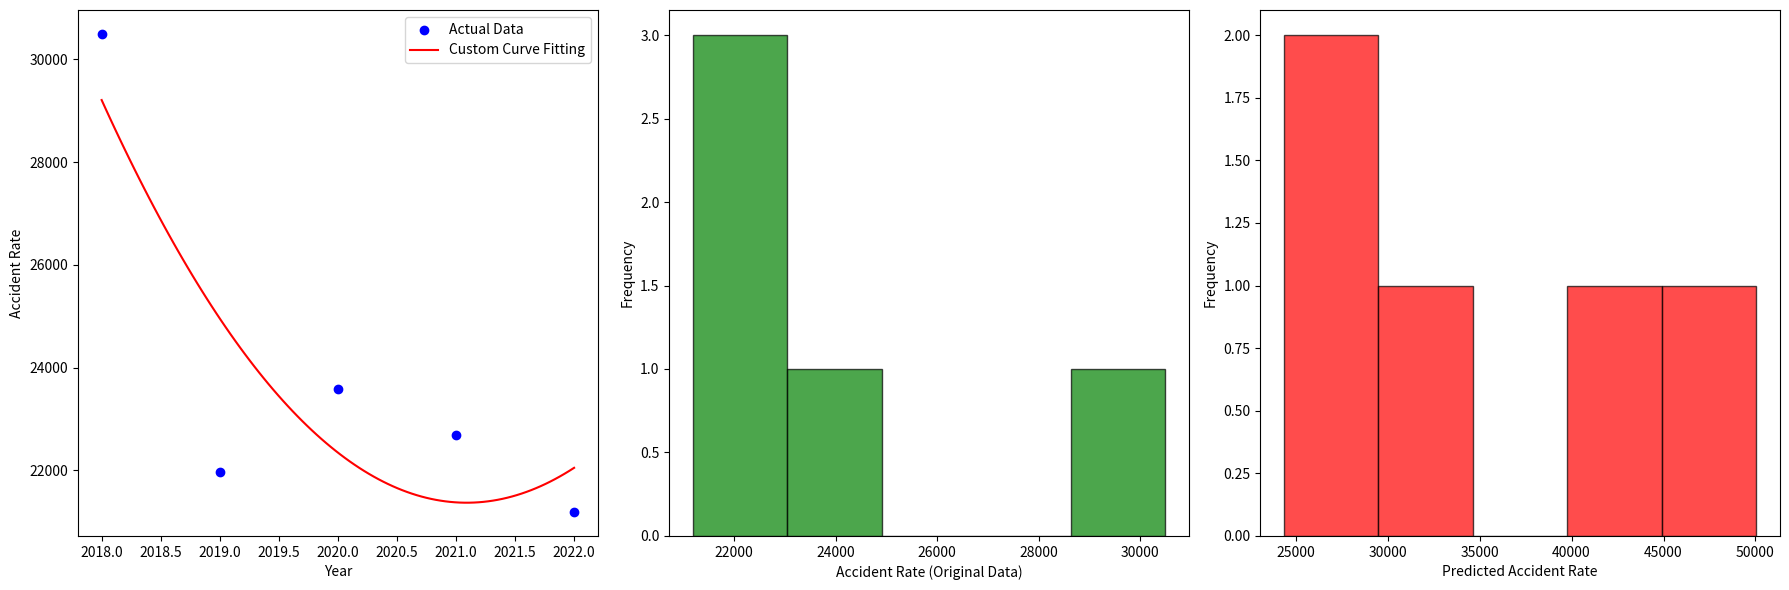

Python code for this plot:
import pandas as pd
import numpy as np
import matplotlib.pyplot as plt
from scipy.optimize import curve_fit

# data set
data = {
    'Year': [2018, 2019, 2020, 2021, 2022],
    'AccidentRate': [30497, 21969, 23590,22687, 21185]
}

# data frame
df = pd.DataFrame(data)

# Extracting the datas from the current variable 
X = df['Year'].values
y = df['AccidentRate'].values

# Non-linear custom data set
def custom_curve(x, a, b, c):
    return a * x**2 + b * x + c

# Fit the custom curve to the data using curve_fit
params, covariance = curve_fit(custom_curve, X, y)

# Extract the fitted parameters
a, b, c = params

# Predict accident rates for the next 5 years
future_years = np.array([2023, 2024, 2025, 2026, 2027])
predicted_rates = custom_curve(future_years, a, b, c)

for year, rate in zip(future_years, predicted_rates):
    print(f"Predicted accident rate for {year}: {rate:.2f}")

# Create a regression plot, a histogram of original data, and a histogram of predicted values
plt.figure(figsize=(18, 6))

# Regression plot
plt.subplot(1, 3, 1)
X_fit = np.linspace(min(X), max(X), 100)
y_fit = custom_curve(X_fit, a, b, c)
plt.scatter(X, y, label='Actual Data', color='blue')
plt.plot(X_fit, y_fit, color='red', label='Custom Curve Fitting')
plt.xlabel('Year')
plt.ylabel('Accident Rate')
plt.legend()

# Histogram of original data
plt.subplot(1, 3, 2)
plt.hist(y, bins=5, edgecolor='black', alpha=0.7, color='green')
plt.xlabel('Accident Rate (Original Data)')
plt.ylabel('Frequency')

# Histogram of predicted values
plt.subplot(1, 3, 3)
plt.hist(predicted_rates, bins=5, edgecolor='black', alpha=0.7, color='red')
plt.xlabel('Predicted Accident Rate')
plt.ylabel('Frequency')

plt.tight_layout()
plt.show()
